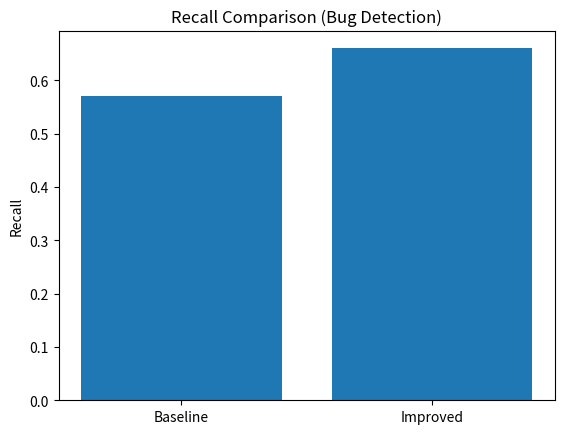
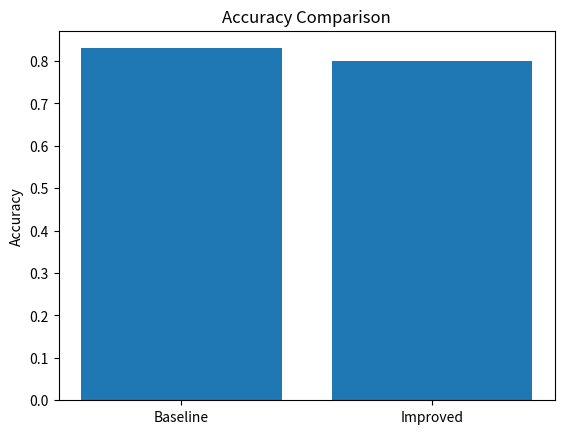

Recreate these plots in Python, in order.
# src/evaluate.py

import matplotlib.pyplot as plt

# Your results
models = ['Baseline', 'Improved']
recall = [0.57, 0.66]
accuracy = [0.83, 0.80]

# Recall Graph
plt.bar(models, recall)
plt.title("Recall Comparison (Bug Detection)")
plt.ylabel("Recall")
plt.show()

# Accuracy Graph
plt.bar(models, accuracy)
plt.title("Accuracy Comparison")
plt.ylabel("Accuracy")
plt.show()
